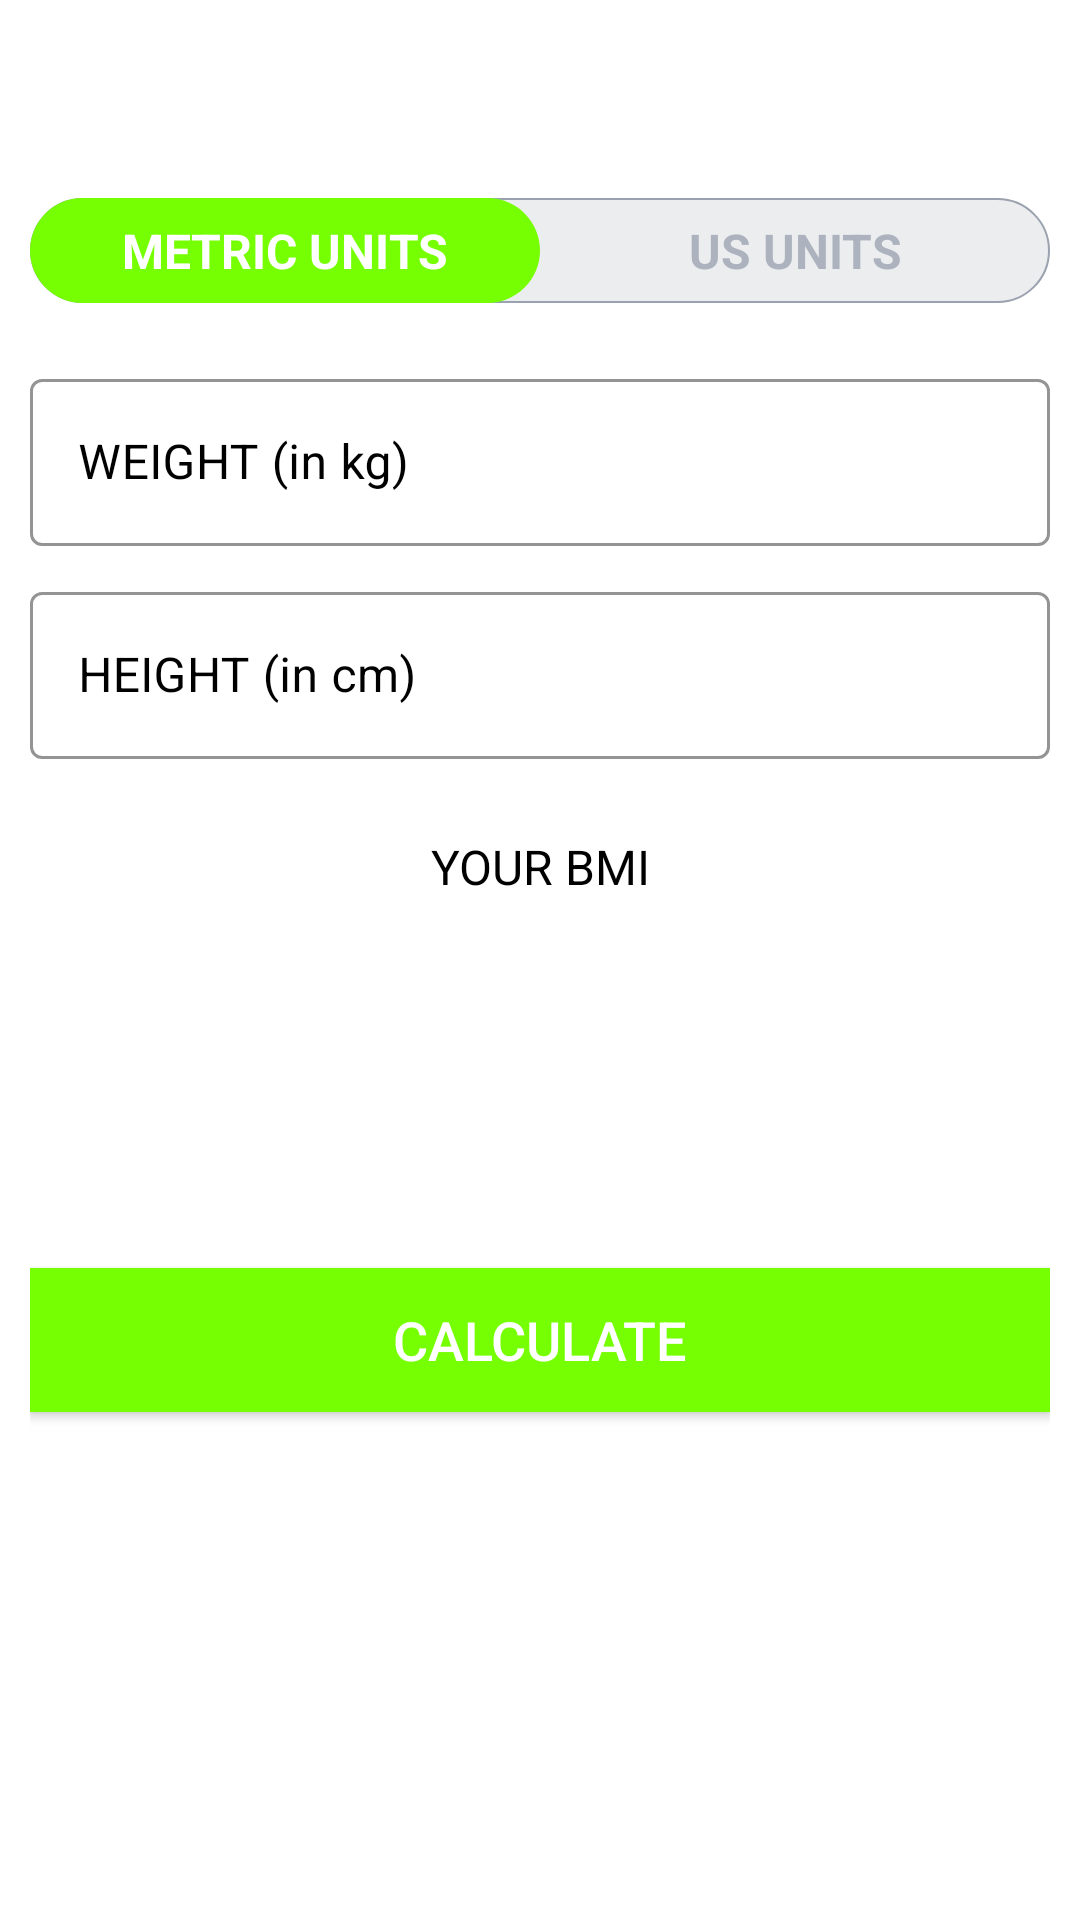

The Android layout XML behind this screen, and the referenced resources:
<!-- AndroidManifest.xml: application theme Theme.SevenMinuteWorkout -->
<!-- res/layout/activity_bmi.xml -->
<?xml version="1.0" encoding="utf-8"?>
<RelativeLayout xmlns:android="http://schemas.android.com/apk/res/android"
    xmlns:app="http://schemas.android.com/apk/res-auto"
    xmlns:tools="http://schemas.android.com/tools"
    android:layout_width="match_parent"
    android:layout_height="match_parent"
    tools:context=".Bmi"
    android:background="@color/white"
    >

    <androidx.appcompat.widget.Toolbar
        android:id="@+id/actionBarBmi"
        android:layout_width="match_parent"
        android:layout_height="?android:attr/actionBarSize"
        android:background="@color/white"
        android:theme="@style/ToolbarTheme"
        app:titleTextColor="@color/black" />

    <RadioGroup
        android:id="@+id/rgUnits"
        android:layout_width="match_parent"
        android:layout_height="wrap_content"
        android:layout_below="@id/actionBarBmi"
        android:layout_margin="10dp"
        android:background="@drawable/drawable_radio_group_tab_background"
        android:orientation="horizontal">

        <RadioButton
            android:id="@+id/rbMetricUnits"
            android:layout_width="0dp"
            android:layout_height="35dp"
            android:layout_weight="0.50"
            android:background="@drawable/drawable_units_tab_selector"
            android:button="@null"
            android:checked="true"
            android:gravity="center"
            android:text="METRIC UNITS"
            android:textColor="@drawable/drawable_units_tab_text_color_selector"
            android:textSize="16sp"
            android:textStyle="bold" />

        <RadioButton
            android:id="@+id/rbUsUnits"
            android:layout_width="0dp"
            android:layout_height="35dp"
            android:layout_weight="0.50"
            android:background="@drawable/drawable_units_tab_selector"
            android:button="@null"
            android:checked="false"
            android:gravity="center"
            android:text="US UNITS"
            android:textColor="@drawable/drawable_units_tab_text_color_selector"
            android:textSize="16sp"
            android:textStyle="bold" />
    </RadioGroup>

    <LinearLayout
        android:id="@+id/llUnitsView"
        android:layout_width="match_parent"
        android:layout_height="match_parent"
        android:layout_below="@id/rgUnits"
        android:orientation="vertical"
        android:padding="10dp">

        <LinearLayout
            android:id="@+id/llMetricUnitsView"
            android:layout_width="match_parent"
            android:layout_height="wrap_content"
            android:orientation="vertical">

            <com.google.android.material.textfield.TextInputLayout
                android:id="@+id/tilMetricUnitWeight"
                style="@style/Widget.MaterialComponents.TextInputLayout.OutlinedBox"
                android:layout_width="match_parent"
                android:layout_height="wrap_content"
                android:textColorHint="@color/black"
                app:boxStrokeColor="@color/black">

                <androidx.appcompat.widget.AppCompatEditText
                    android:id="@+id/etMetricUnitWeight"
                    android:layout_width="match_parent"
                    android:layout_height="wrap_content"
                    android:textColor="@color/black"
                    android:hint="WEIGHT (in kg)"
                    android:inputType="numberDecimal"
                    android:textSize="16sp"
                    />
            </com.google.android.material.textfield.TextInputLayout>

            <com.google.android.material.textfield.TextInputLayout
                android:id="@+id/tilMetricUnitHeight"
                style="@style/Widget.MaterialComponents.TextInputLayout.OutlinedBox"
                android:layout_width="match_parent"
                android:layout_height="wrap_content"
                android:layout_marginTop="10dp"
                android:textColorHint="@color/black"
                app:boxStrokeColor="@color/black"
                >

                <androidx.appcompat.widget.AppCompatEditText
                    android:id="@+id/etMetricUnitHeight"
                    android:layout_width="match_parent"
                    android:layout_height="wrap_content"
                    android:textColor="@color/black"

                    android:hint="HEIGHT (in cm)"
                    android:inputType="numberDecimal"
                    android:textSize="16sp" />
            </com.google.android.material.textfield.TextInputLayout>
        </LinearLayout>

        <LinearLayout
            android:id="@+id/llUsUnitsView"
            android:layout_width="match_parent"
            android:layout_height="wrap_content"
            android:orientation="vertical"
            android:visibility="gone"
            tools:visibility="visible">

            <com.google.android.material.textfield.TextInputLayout
                android:id="@+id/tilUsUnitWeight"
                style="@style/Widget.MaterialComponents.TextInputLayout.OutlinedBox"
                android:layout_width="match_parent"
                android:layout_height="wrap_content"
                android:textColorHint="@color/black"
                app:boxStrokeColor="@color/black">

                <androidx.appcompat.widget.AppCompatEditText
                    android:id="@+id/etUsUnitWeight"
                    android:layout_width="match_parent"
                    android:layout_height="wrap_content"
                    android:textColor="@color/black"
                    android:hint="WEIGHT (in lbs)"
                    android:inputType="numberDecimal"
                    android:textSize="16sp" />
            </com.google.android.material.textfield.TextInputLayout>

            <LinearLayout
                android:id="@+id/llUsUnitsHeight"
                android:layout_width="match_parent"
                android:layout_height="wrap_content"
                android:layout_marginTop="10dp"
                android:baselineAligned="false"
                android:orientation="horizontal">


                <com.google.android.material.textfield.TextInputLayout
                    android:id="@+id/tilUsUnitHeightFeet"
                    style="@style/Widget.MaterialComponents.TextInputLayout.OutlinedBox"
                    android:layout_width="0dp"
                    android:layout_height="wrap_content"
                    android:layout_marginEnd="5dp"
                    android:layout_weight="1"
                    android:textColorHint="@color/black"

                    app:boxStrokeColor="@color/black">

                    <androidx.appcompat.widget.AppCompatEditText
                        android:id="@+id/etUsUnitHeightFeet"
                        android:layout_width="match_parent"
                        android:layout_height="wrap_content"
                        android:hint="Feet"
                        android:textColor="@color/black"
                        android:inputType="number"
                        android:textSize="16sp" />
                </com.google.android.material.textfield.TextInputLayout>

                <com.google.android.material.textfield.TextInputLayout
                    android:id="@+id/tilUsUnitHeightInch"
                    style="@style/Widget.MaterialComponents.TextInputLayout.OutlinedBox"
                    android:layout_width="0dp"
                    android:layout_height="wrap_content"
                    android:layout_marginStart="5dp"
                    android:layout_weight="1"
                    android:textColorHint="@color/black"
                    app:boxStrokeColor="@color/black">

                    <androidx.appcompat.widget.AppCompatEditText
                        android:id="@+id/etUsUnitHeightInch"
                        android:layout_width="match_parent"
                        android:layout_height="wrap_content"
                        android:hint="Inch"
                        android:textColor="@color/black"
                        android:inputType="number"
                        android:textSize="16sp" />
                </com.google.android.material.textfield.TextInputLayout>

            </LinearLayout>
        </LinearLayout>

        <LinearLayout
            android:id="@+id/llDiplayBMIResult"
            android:layout_width="match_parent"
            android:layout_height="wrap_content"
            android:layout_marginTop="25dp"
            android:orientation="vertical"
            android:visibility="visible"
            tools:visibility="visible">

            <TextView
                android:id="@+id/tvYourBMI"
                android:layout_width="match_parent"
                android:layout_height="wrap_content"
                android:gravity="center"
                android:text="YOUR BMI"
                android:textColor="@color/black"
                android:textAllCaps="true"
                android:textSize="16sp" />

            <TextView
                android:id="@+id/tvBMIValue"
                android:layout_width="match_parent"
                android:layout_height="wrap_content"
                android:layout_marginTop="5dp"
                android:gravity="center"
                android:textColor="@color/black"
                android:textSize="18sp"
                android:textStyle="bold"
                tools:text="15.00" />

            <TextView
                android:id="@+id/tvBMIType"
                android:layout_width="match_parent"
                android:layout_height="wrap_content"
                android:layout_marginTop="5dp"
                android:gravity="center"
                android:textColor="@color/black"
                android:textSize="18sp"
                tools:text="Normal" />

            <TextView
                android:id="@+id/tvBMIDescription"
                android:layout_width="match_parent"
                android:layout_height="wrap_content"
                android:layout_marginTop="5dp"
                android:gravity="center"
                android:textSize="18sp"
                android:textColor="@color/black"
                tools:text="Normal" />
        </LinearLayout>

        <Button
            android:id="@+id/btnCalculateUnits"
            android:layout_width="match_parent"
            android:layout_height="wrap_content"
            android:layout_gravity="bottom"
            android:layout_marginTop="35dp"
            android:background="@color/colorAccent"
            android:text="CALCULATE"
            android:textColor="#FFFFFF"
            android:textSize="18sp" />
    </LinearLayout>
</RelativeLayout>
<!-- resources referenced by this layout -->
<resources>
  <color name="black">#FF000000</color>
  <color name="colorAccent">#76ff03</color>
  <color name="white">#FFFFFFFF</color>
  <!-- drawable drawable_radio_group_tab_background (drawable) -->
  <?xml version="1.0" encoding="utf-8"?>
  <shape xmlns:android="http://schemas.android.com/apk/res/android"
      android:shape="rectangle">
      <corners android:radius="30dp"/>
      <solid android:color="#ECEDEF"/>
      <stroke android:color="#9AA2AF"
          android:width="0.5dp"/>
  
  </shape>
  <!-- drawable drawable_units_tab_selector (drawable) -->
  <?xml version="1.0" encoding="utf-8"?>
  <selector xmlns:android="http://schemas.android.com/apk/res/android">
  <item android:state_checked="true" >
      <shape android:shape="rectangle">
          <corners android:radius="30dp"/>
          <solid android:color="@color/colorAccent"/>
      </shape>
  </item>
  </selector>
  <!-- drawable drawable_units_tab_text_color_selector (drawable) -->
  <?xml version="1.0" encoding="utf-8"?>
  <selector xmlns:android="http://schemas.android.com/apk/res/android">
  <item android:color="@color/white"  android:state_checked="true"/>
      <item android:color="#ADB3BE"  android:state_checked="false"/>
  </selector>
  <style name="ToolbarTheme" parent="@style/ThemeOverlay.AppCompat.ActionBar">
          
          <item name="colorControlNormal">@color/toolbar_color_control_normal</item>
      </style>
  <style name="Theme.SevenMinuteWorkout" parent="Theme.MaterialComponents.DayNight.DarkActionBar">
          
          <item name="colorPrimary">@color/purple_500</item>
          <item name="colorPrimaryVariant">@color/purple_700</item>
          <item name="colorOnPrimary">@color/white</item>
          
          <item name="colorSecondary">@color/teal_200</item>
          <item name="colorSecondaryVariant">@color/teal_700</item>
          <item name="colorOnSecondary">@color/black</item>
          
          <item name="android:statusBarColor" tools:targetApi="l">?attr/colorPrimaryVariant</item>
          
      </style>
  <color name="toolbar_color_control_normal">#000000</color>
  <color name="purple_500">#FF6200EE</color>
  <color name="purple_700">#FF3700B3</color>
  <color name="teal_200">#FF03DAC5</color>
  <color name="teal_700">#FF018786</color>
</resources>
